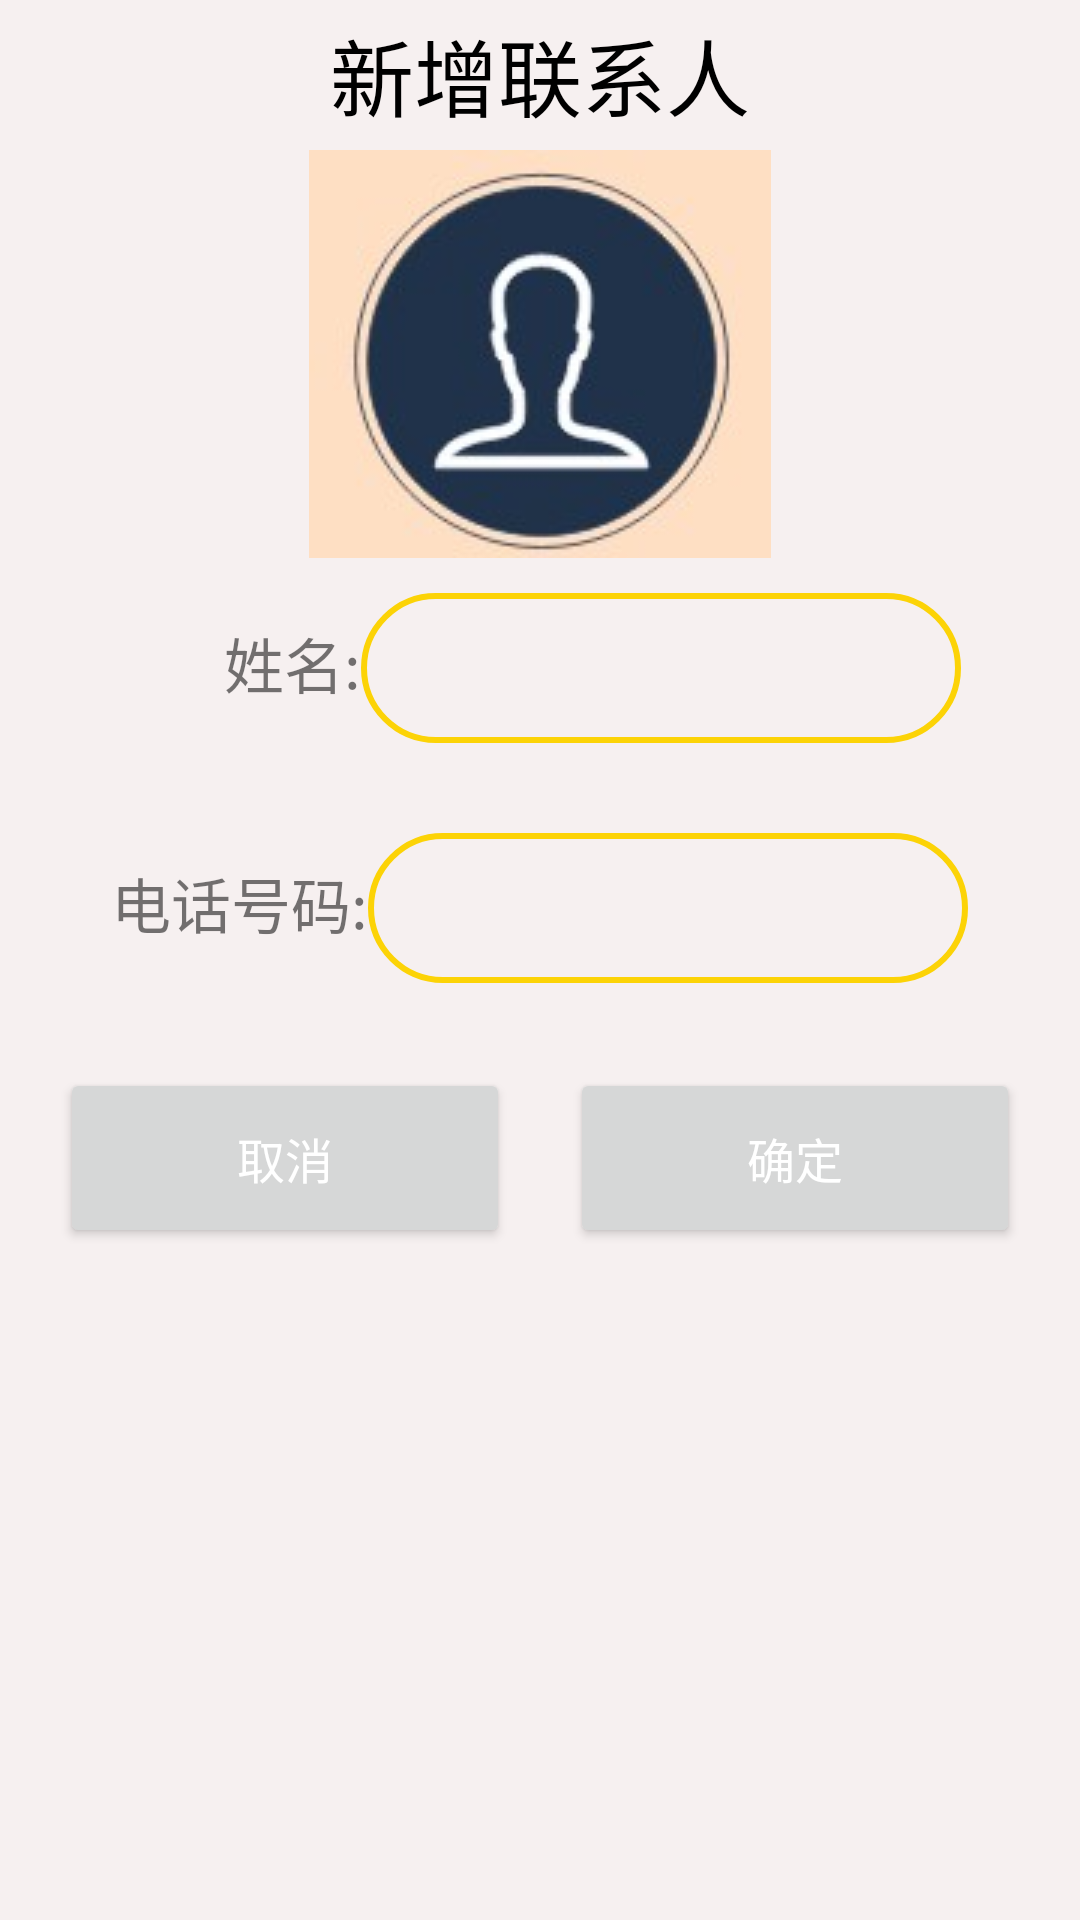

Here is an Android app screen rendered from its layout file. Give the layout XML and the strings, colors and styles it references.
<!-- AndroidManifest.xml: application theme Theme.Exam2 -->
<!-- res/layout/add_contacts_dialog.xml -->
<RelativeLayout xmlns:android="http://schemas.android.com/apk/res/android"
    android:layout_width="wrap_content"
    android:layout_height="wrap_content"
    xmlns:tools="http://schemas.android.com/tools"
    android:layout_gravity="center"
    android:background="@color/transparent"
    android:clipChildren="false">

    <LinearLayout
        android:layout_width="match_parent"
        android:layout_height="wrap_content"
        android:orientation="vertical">
        <TextView
            android:textColor="@color/black"
            android:gravity="center"
            android:textSize="28sp"
            android:text="新增联系人"
            android:layout_width="match_parent"
            android:layout_height="50dp"/>

        <ImageView
            android:layout_gravity="center"
            android:layout_width="wrap_content"
            android:layout_height="wrap_content"
            android:src="@drawable/contacts_image"/>

        <LinearLayout
            android:layout_margin="10dp"
            android:layout_gravity="center"
            android:layout_width="wrap_content"
            android:layout_height="60dp">
            <TextView
                android:gravity="center"
                android:textSize="20sp"
                android:text="       姓名:"
                android:layout_width="wrap_content"
                android:layout_height="50dp"/>
            <EditText
                android:id="@+id/addName_et"
                android:inputType="text"
                tools:ignore="SpeakableTextPresentCheck"
                android:background="@drawable/shape"
                android:layout_width="200dp"
                android:layout_height="50dp"/>
        </LinearLayout>
        <LinearLayout
            android:layout_margin="10dp"
            android:layout_gravity="center"
            android:layout_width="wrap_content"
            android:layout_height="60dp">
            <TextView
                android:gravity="center"
                android:textSize="20sp"
                android:text="电话号码:"
                android:layout_width="wrap_content"
                android:layout_height="50dp"/>
            <EditText
                android:id="@+id/addPhoneNumber_et"
                android:inputType="text"
                tools:ignore="SpeakableTextPresentCheck"
                android:background="@drawable/shape"
                android:layout_width="200dp"
                android:layout_height="50dp"/>
        </LinearLayout>
        <LinearLayout
            android:layout_margin="10dp"
            android:layout_width="match_parent"
            android:layout_height="wrap_content"
            android:layout_marginBottom="10dp"
            android:orientation="horizontal">
            <Button
                android:id="@+id/btn_left"
                android:layout_width="wrap_content"
                android:layout_height="60dp"
                android:layout_marginLeft="10dp"
                android:layout_marginRight="10dp"
                android:layout_weight="1"
                android:gravity="center"
                android:singleLine="true"
                android:text="取消"
                android:textColor="@color/white"
                android:textSize="16sp" />
            <Button
                android:id="@+id/btn_right"
                android:layout_width="wrap_content"
                android:layout_height="60dp"
                android:layout_gravity="center_horizontal"
                android:layout_marginLeft="10dp"
                android:layout_marginRight="10dp"
                android:layout_weight="1"
                android:gravity="center"
                android:singleLine="true"
                android:text="确定"
                android:textColor="@color/white"
                android:textSize="16sp" />
        </LinearLayout>
    </LinearLayout>

</RelativeLayout>
<!-- resources referenced by this layout -->
<resources>
  <color name="black">#FF000000</color>
  <color name="transparent">#BFF3EBEB</color>
  <color name="white">#FFFFFFFF</color>
  <!-- drawable contacts_image: png bitmap (drawable, 25102 bytes) -->
  <!-- drawable shape (drawable) -->
  <?xml version="1.0" encoding="utf-8"?>
  <shape xmlns:android="http://schemas.android.com/apk/res/android"
      android:shape="rectangle">
  
      <stroke android:width="2dp"
          android:color="@color/yellow"/>
      <corners android:radius="25dp"/>
  </shape>
  <style name="Theme.Exam2" parent="Theme.MaterialComponents.DayNight.DarkActionBar">
          
          <item name="colorPrimary">@color/purple_500</item>
          <item name="colorPrimaryVariant">@color/purple_700</item>
          <item name="colorOnPrimary">@color/white</item>
          
          <item name="colorSecondary">@color/teal_200</item>
          <item name="colorSecondaryVariant">@color/teal_700</item>
          <item name="colorOnSecondary">@color/black</item>
          
          <item name="android:statusBarColor">?attr/colorPrimaryVariant</item>
          
      </style>
  <color name="yellow">#FCD306</color>
  <color name="purple_500">#DC3E3B47</color>
  <color name="purple_700">#DC3E3B47</color>
  <color name="teal_200">#F6E65C</color>
  <color name="teal_700">#FF018786</color>
</resources>
